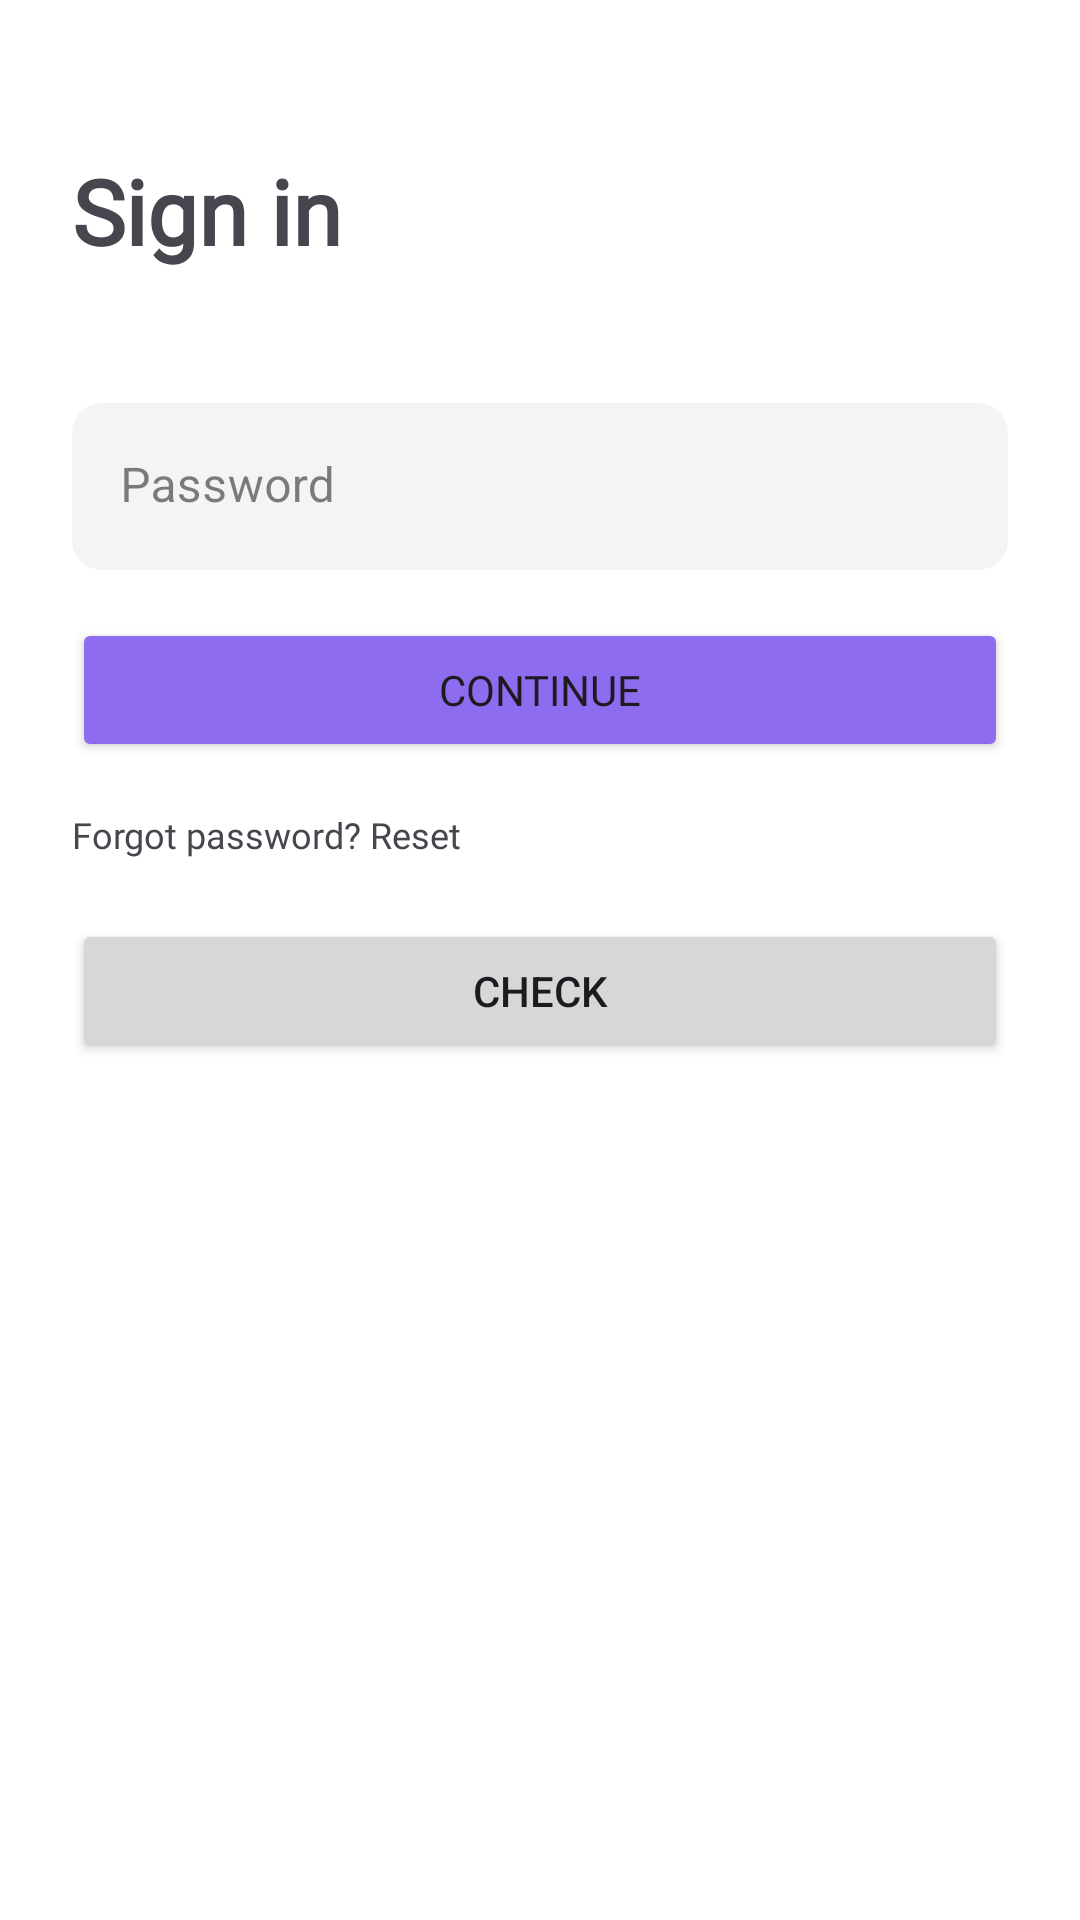

Write the Android layout XML for this screen, with the resource values it uses.
<!-- AndroidManifest.xml: application theme Theme.Commerce -->
<!-- res/layout/fragment_singinpassword.xml -->
<?xml version="1.0" encoding="utf-8"?>
<androidx.constraintlayout.widget.ConstraintLayout xmlns:android="http://schemas.android.com/apk/res/android"
    xmlns:app="http://schemas.android.com/apk/res-auto"
    xmlns:tools="http://schemas.android.com/tools"
    android:layout_width="match_parent"
    android:layout_height="match_parent"
    android:background="@color/white"
    android:paddingStart="24dp"
    android:paddingEnd="24dp">

    <ProgressBar
        android:id="@+id/pb"
        android:visibility="gone"
        android:layout_width="100dp"
        android:layout_height="100dp"
        app:layout_constraintTop_toTopOf="parent"
        app:layout_constraintEnd_toEndOf="parent"
        app:layout_constraintStart_toStartOf="parent"
        app:layout_constraintBottom_toBottomOf="parent">

    </ProgressBar>

    <androidx.constraintlayout.widget.ConstraintLayout
        android:layout_width="match_parent"
        android:layout_height="wrap_content"
        android:layout_marginTop="50dp"
        app:layout_constraintEnd_toEndOf="parent"
        app:layout_constraintStart_toStartOf="parent"
        app:layout_constraintTop_toTopOf="parent">


        <TextView
            android:id="@+id/signin"
            android:layout_width="wrap_content"
            android:layout_height="wrap_content"
            android:fontFamily="@font/circularstd_bold"
            android:text="Sign in"
            android:textSize="30sp"
            android:textStyle="bold"
            app:layout_constraintStart_toStartOf="parent"
            app:layout_constraintTop_toTopOf="parent" />

        <LinearLayout
            android:id="@+id/login_layout"
            android:layout_width="0dp"
            android:layout_height="wrap_content"
            android:layout_marginTop="32dp"
            android:orientation="vertical"
            app:layout_constraintEnd_toEndOf="parent"
            app:layout_constraintHorizontal_bias="1.0"
            app:layout_constraintStart_toStartOf="parent"
            app:layout_constraintTop_toBottomOf="@id/signin"
            tools:layout_editor_absoluteY="126dp">

            <com.google.android.material.textfield.TextInputLayout
                android:layout_width="match_parent"
                android:layout_height="wrap_content"
                style="@style/Widget.MaterialComponents.TextInputLayout.FilledBox"
                android:layout_marginTop="12dp"
                app:boxStrokeWidth="0dp"
                app:boxStrokeWidthFocused="0dp"
                android:textColorHint="@color/black_50">

                <com.google.android.material.textfield.TextInputEditText
                    android:id="@+id/password_et"
                    android:layout_width="match_parent"
                    android:layout_height="match_parent"
                    android:hint="Password"
                    android:inputType="textPassword"
                    android:background="@drawable/rounded_edittext">

                </com.google.android.material.textfield.TextInputEditText>
            </com.google.android.material.textfield.TextInputLayout>

            <Button
                android:id="@+id/continue_btn"
                android:layout_width="match_parent"
                android:layout_height="wrap_content"
                android:layout_marginTop="16dp"
                android:backgroundTint="@color/primary"
                android:fontFamily="@font/circularstd_medium"
                android:text="Continue">

            </Button>

            <LinearLayout
                android:layout_width="match_parent"
                android:layout_height="wrap_content"
                android:layout_marginTop="16dp"
                android:orientation="horizontal">

                <TextView
                    android:layout_width="wrap_content"
                    android:layout_height="wrap_content"
                    android:fontFamily="@font/circularstd_book"
                    android:text="Forgot password?"
                    android:textSize="12sp" />

                <TextView
                    android:layout_width="wrap_content"
                    android:layout_height="wrap_content"
                    android:fontFamily="@font/circularstd_bold"
                    android:text=" Reset"
                    android:textSize="12sp" />
            </LinearLayout>

        </LinearLayout>

        <Button
            app:layout_constraintTop_toBottomOf="@id/login_layout"
            android:layout_marginTop="20dp"
            android:text="check"
            android:layout_width="match_parent"
            android:layout_height="wrap_content"
            android:id="@+id/check">

        </Button>

    </androidx.constraintlayout.widget.ConstraintLayout>


</androidx.constraintlayout.widget.ConstraintLayout>
<!-- resources referenced by this layout -->
<resources>
  <color name="black_50">#80000000</color>
  <color name="primary">#8E6CEF</color>
  <color name="white">#FFFFFFFF</color>
  <!-- drawable rounded_edittext (drawable) -->
  <?xml version="1.0" encoding="utf-8"?>
  <shape xmlns:android="http://schemas.android.com/apk/res/android"
      android:shape="rectangle"
      android:padding="10dp">
  
      <solid android:color="@color/light_2" />
      <corners
          android:bottomRightRadius="10dp"
          android:bottomLeftRadius="10dp"
          android:topLeftRadius="10dp"
          android:topRightRadius="10dp" />
  </shape>
  <style name="Theme.Commerce" parent="Base.Theme.Commerce" />
  <color name="light_2">#F4F4F4</color>
  <style name="Base.Theme.Commerce" parent="Theme.Material3.DayNight.NoActionBar">
          
          
          <item name="android:windowTranslucentStatus">false</item>
          <item name="android:statusBarColor">
              @android:color/transparent
          </item>
      </style>
</resources>
